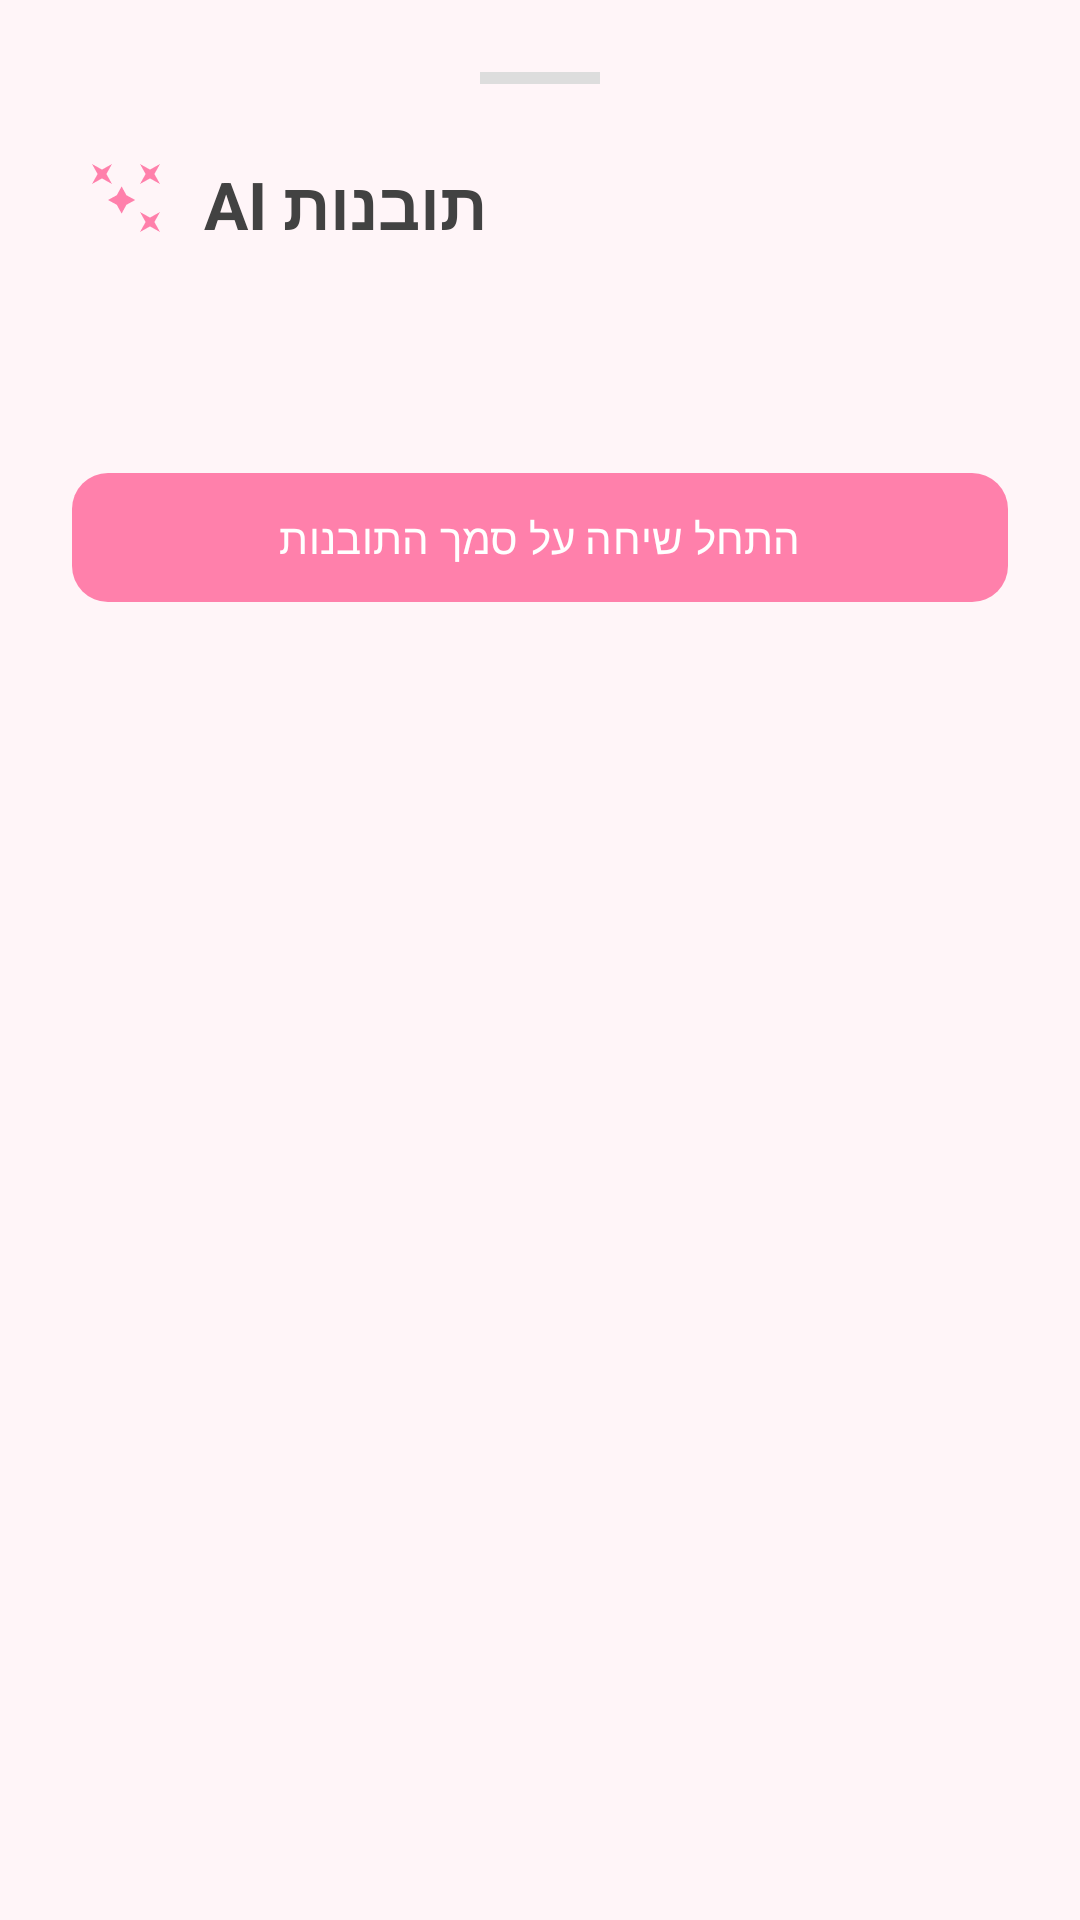

Layout XML and referenced resources for this Android screen:
<!-- AndroidManifest.xml: application theme Theme.MatchPointPlus -->
<!-- res/layout/layout_ai_summary.xml -->
<?xml version="1.0" encoding="utf-8"?>
<LinearLayout xmlns:android="http://schemas.android.com/apk/res/android"
    xmlns:app="http://schemas.android.com/apk/res-auto"
    android:layout_width="match_parent"
    android:layout_height="wrap_content"
    android:orientation="vertical"
    android:padding="24dp"
    android:background="@drawable/bottom_sheet_background"
    android:textDirection="rtl">

    <View
        android:layout_width="40dp"
        android:layout_height="4dp"
        android:layout_gravity="center_horizontal"
        android:layout_marginBottom="24dp"
        android:background="#DDDDDD" />

    <LinearLayout
        android:layout_width="match_parent"
        android:layout_height="wrap_content"
        android:gravity="center_vertical"
        android:orientation="horizontal">

        <ImageView
            android:layout_width="32dp"
            android:layout_height="32dp"
            android:src="@drawable/ic_sparkles"
            app:tint="@color/primary" />

        <TextView
            android:id="@+id/aiTitle"
            android:layout_width="wrap_content"
            android:layout_height="wrap_content"
            android:layout_marginStart="12dp"
            android:text="תובנות AI"
            android:textColor="@color/on_surface"
            android:textSize="22sp"
            android:textStyle="bold" />
    </LinearLayout>

    <FrameLayout
        android:layout_width="match_parent"
        android:layout_height="wrap_content"
        android:layout_marginTop="16dp">

        <TextView
            android:id="@+id/aiContentText"
            android:layout_width="match_parent"
            android:layout_height="wrap_content"
            android:lineSpacingExtra="4dp"
            android:textColor="#666666"
            android:textSize="16sp"
            android:visibility="visible" />

        <ProgressBar
            android:id="@+id/aiProgressBar"
            android:layout_width="40dp"
            android:layout_height="40dp"
            android:layout_gravity="center"
            android:visibility="gone" />
    </FrameLayout>

    <com.google.android.material.button.MaterialButton
        android:id="@+id/startChatButton"
        android:layout_width="match_parent"
        android:layout_height="wrap_content"
        android:layout_marginTop="32dp"
        android:padding="12dp"
        android:text="@string/start_chat_ai"
        app:cornerRadius="12dp" />

</LinearLayout>
<!-- resources referenced by this layout -->
<resources>
  <color name="on_surface">#424242</color>
  <color name="primary">#FF80AB</color>
  <!-- drawable ic_sparkles (drawable) -->
  <?xml version="1.0" encoding="utf-8"?>
  <vector xmlns:android="http://schemas.android.com/apk/res/android"
      android:width="24dp"
      android:height="24dp"
      android:viewportWidth="24"
      android:viewportHeight="24">
      <path
          android:fillColor="#FFD700"
          android:pathData="M7.5,5.6L5,7L6.4,4.5L5,2L7.5,3.4L10,2L8.6,4.5L10,7L7.5,5.6M19.5,15.4L17,14L18.4,16.5L17,19L19.5,17.6L22,19L20.6,16.5L22,14L19.5,15.4M22,2L19.5,3.4L17,2L18.4,4.5L17,7L19.5,5.6L22,7L20.6,4.5L22,2M11.2,12.2L9,11L11.2,9.8L12.4,7.6L13.6,9.8L15.8,11L13.6,12.2L12.4,14.4L11.2,12.2Z" />
  </vector>
  <string name="start_chat_ai">התחל שיחה על סמך התובנות</string>
  <style name="Theme.MatchPointPlus" parent="Theme.Material3.DayNight.NoActionBar">
          
          <item name="colorPrimary">@color/primary</item>
          <item name="colorPrimaryVariant">@color/primary_dark</item>
          <item name="colorSecondary">@color/secondary</item>
          <item name="android:windowBackground">@color/background_light</item>
          
          
          <item name="android:statusBarColor">@color/background_light</item>
          <item name="android:windowLightStatusBar">true</item>
          
          
          <item name="shapeAppearanceSmallComponent">@style/ShapeAppearance.MatchPoint.Small</item>
          <item name="shapeAppearanceMediumComponent">@style/ShapeAppearance.MatchPoint.Medium</item>
      </style>
  <color name="primary_dark">#F50057</color>
  <color name="secondary">#80DEEA</color>
  <color name="background_light">#FFF5F8</color>
  <style name="ShapeAppearance.MatchPoint.Small" parent="ShapeAppearance.Material3.SmallComponent">
          <item name="cornerSize">12dp</item>
      </style>
  <style name="ShapeAppearance.MatchPoint.Medium" parent="ShapeAppearance.Material3.MediumComponent">
          <item name="cornerSize">24dp</item>
      </style>
</resources>
